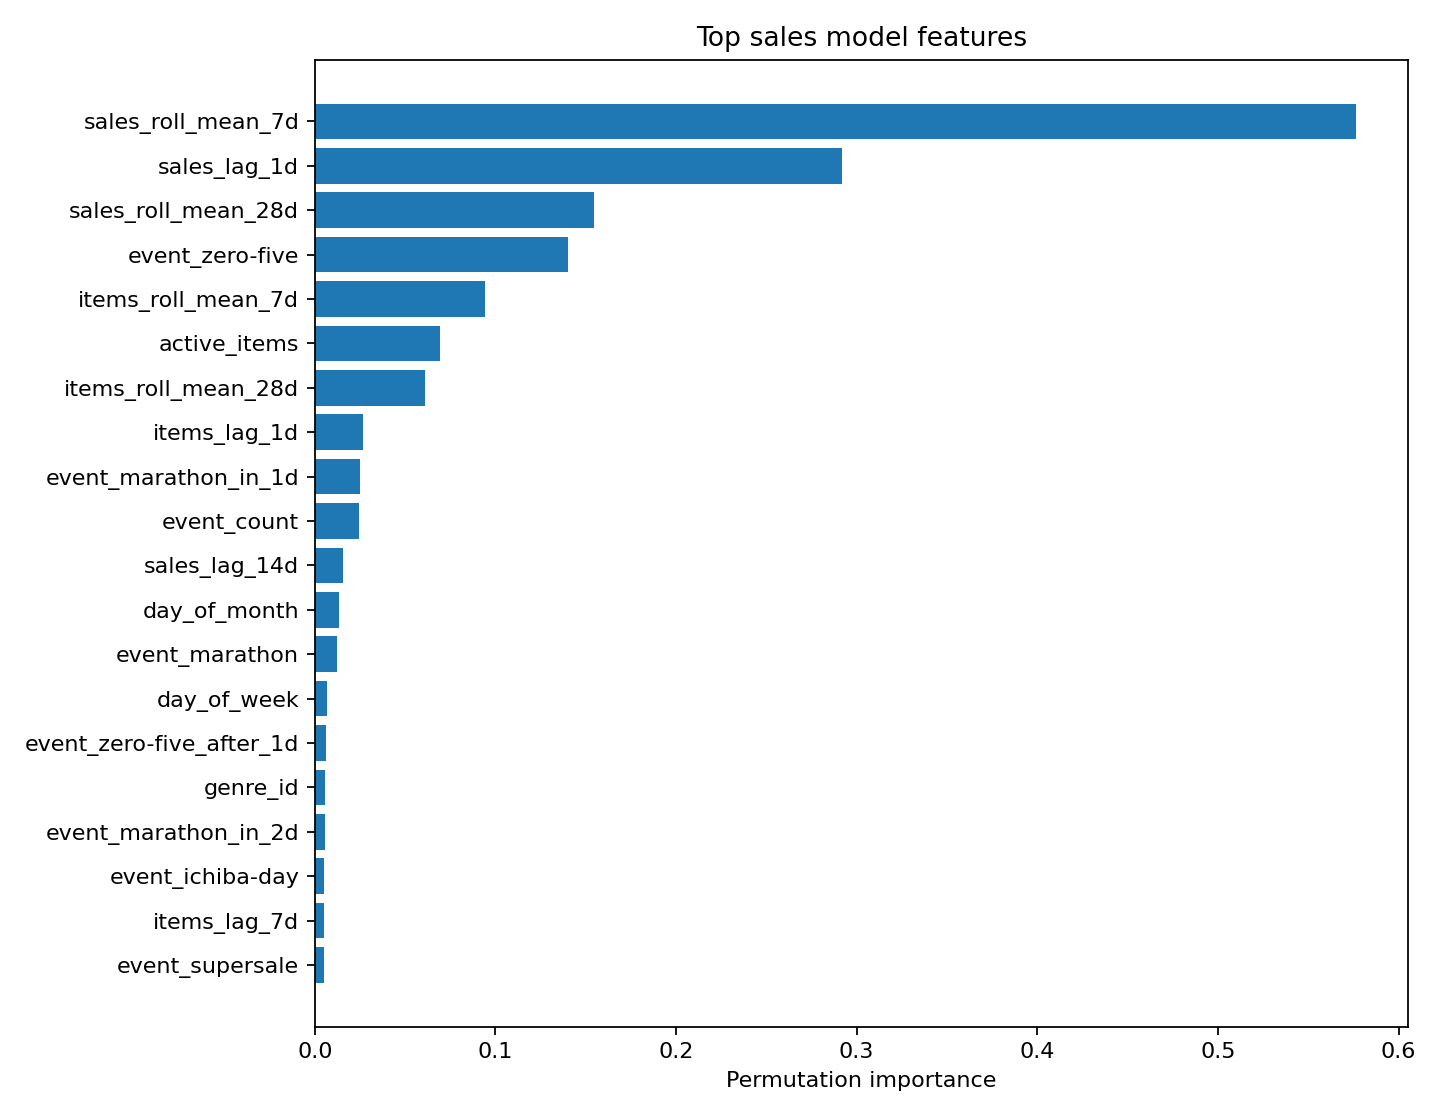

The data file committed next to this chart (first rows):
feature, importance_mean, importance_std
sales_roll_mean_7d, 0.5762, 0.01051
sales_lag_1d, 0.2917, 0.006805
sales_roll_mean_28d, 0.1546, 0.004399
event_zero-five, 0.1399, 0.006043
items_roll_mean_7d, 0.09409, 0.005855
active_items, 0.06951, 0.003227
items_roll_mean_28d, 0.06086, 0.004811
items_lag_1d, 0.02665, 0.001027
event_marathon_in_1d, 0.02487, 0.001185
event_count, 0.02427, 0.00138
sales_lag_14d, 0.01556, 0.0004646
day_of_month, 0.01332, 0.001215
event_marathon, 0.01225, 0.0007288
day_of_week, 0.006883, 0.000649
event_zero-five_after_1d, 0.006404, 0.0002685
genre_id, 0.005756, 0.0006682
event_marathon_in_2d, 0.005666, 0.0003134
event_ichiba-day, 0.00514, 0.0004047
items_lag_7d, 0.004873, 0.0005042
event_supersale, 0.00485, 0.001141
event_marathon_after_2d, 0.004576, 0.0003116
event_wonderful-day_after_3d, 0.004242, 0.0001914
days_since_event, 0.002809, 0.0002661
event_marathon_after_3d, 0.002809, 0.000315
items_lag_14d, 0.002605, 0.0003855
event_supersale_after_2d, 0.002147, 0.0001273
ranked_shops, 0.001602, 0.0003221
event_supersale_after_3d, 0.001147, 0.0001462
median_price, 0.001078, 0.000183
is_month_start, 0.0007071, 9.40736828676052e-05
event_supersale_in_1d, 0.0006732, 0.0001363
event_marathon_after_1d, 0.000665, 8.891448488643794e-05
event_ichiba-day_after_1d, 0.0006173, 8.008961186323121e-05
days_to_event, 0.0005548, 3.58309811214028e-05
week_of_year, 0.0004856, 0.0004581
min_price, 0.0004103, 0.0001277
active_shops, 0.0003992, 0.0001776
sales_lag_7d, 0.0003815, 0.0002813
max_price, 0.0002949, 7.316457496509781e-05
event_zero-five_in_2d, 0.0002616, 0.000112
cos_month, 0.0002401, 7.742028967792196e-05
items_lag_28d, 0.0002123, 9.775245710413882e-05
mean_rank, 0.0001844, 7.682361825537033e-05
sales_lag_28d, 0.0001829, 9.19964474767588e-05
sin_dow, 0.0001695, 9.449359215186765e-05
event_zero-five_in_1d, 0.0001428, 0.0001759
event_wonderful-day, 0.0001155, 2.9730831215758504e-05
event_ichiba-day_after_2d, 0.0001061, 3.080322999818782e-05
event_zero-five_after_3d, 0.0001032, 2.9444613270608353e-05
event_ichiba-day_after_3d, 8.541603527141284e-05, 3.245632565430948e-05
event_supersale_in_2d, 6.780276212494662e-05, 1.4202257792360559e-05
ranked_items, 6.507534167610185e-05, 2.8972202216242015e-05
cos_dow, 6.469142000880002e-05, 9.292435810332899e-05
event_point-back, 4.46887381762906e-05, 6.4747122664797606e-06
event_thank-you, 3.838336809396381e-05, 1.3727235119188192e-05
event_zero-five_after_2d, 2.765341156507617e-05, 1.9892721629177558e-05
event_zero-five_in_3d, 1.955704854241791e-05, 9.027276795643971e-05
event_supersale_after_1d, 1.1211110388065215e-05, 2.5323937272282e-05
event_wonderful-day_in_3d, 7.817760765149729e-06, 7.4716820609247394e-06
event_thank-you_in_3d, 4.618126502875519e-06, 0.0
... 41 more rows
